Labelled photos from "Assignment_2", an image-classification folder in minhnguyen061200/COMP_SCI_7318_Assignments. The possible labels are: altar, apse, bell tower, dome interior, dome exterior, flying buttress, gargoyle, stained glass, vault.

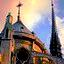
Label: flying buttress

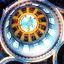
Label: dome interior

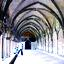
Label: vault

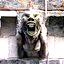
Label: gargoyle

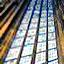
Label: stained glass

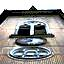
Label: bell tower
